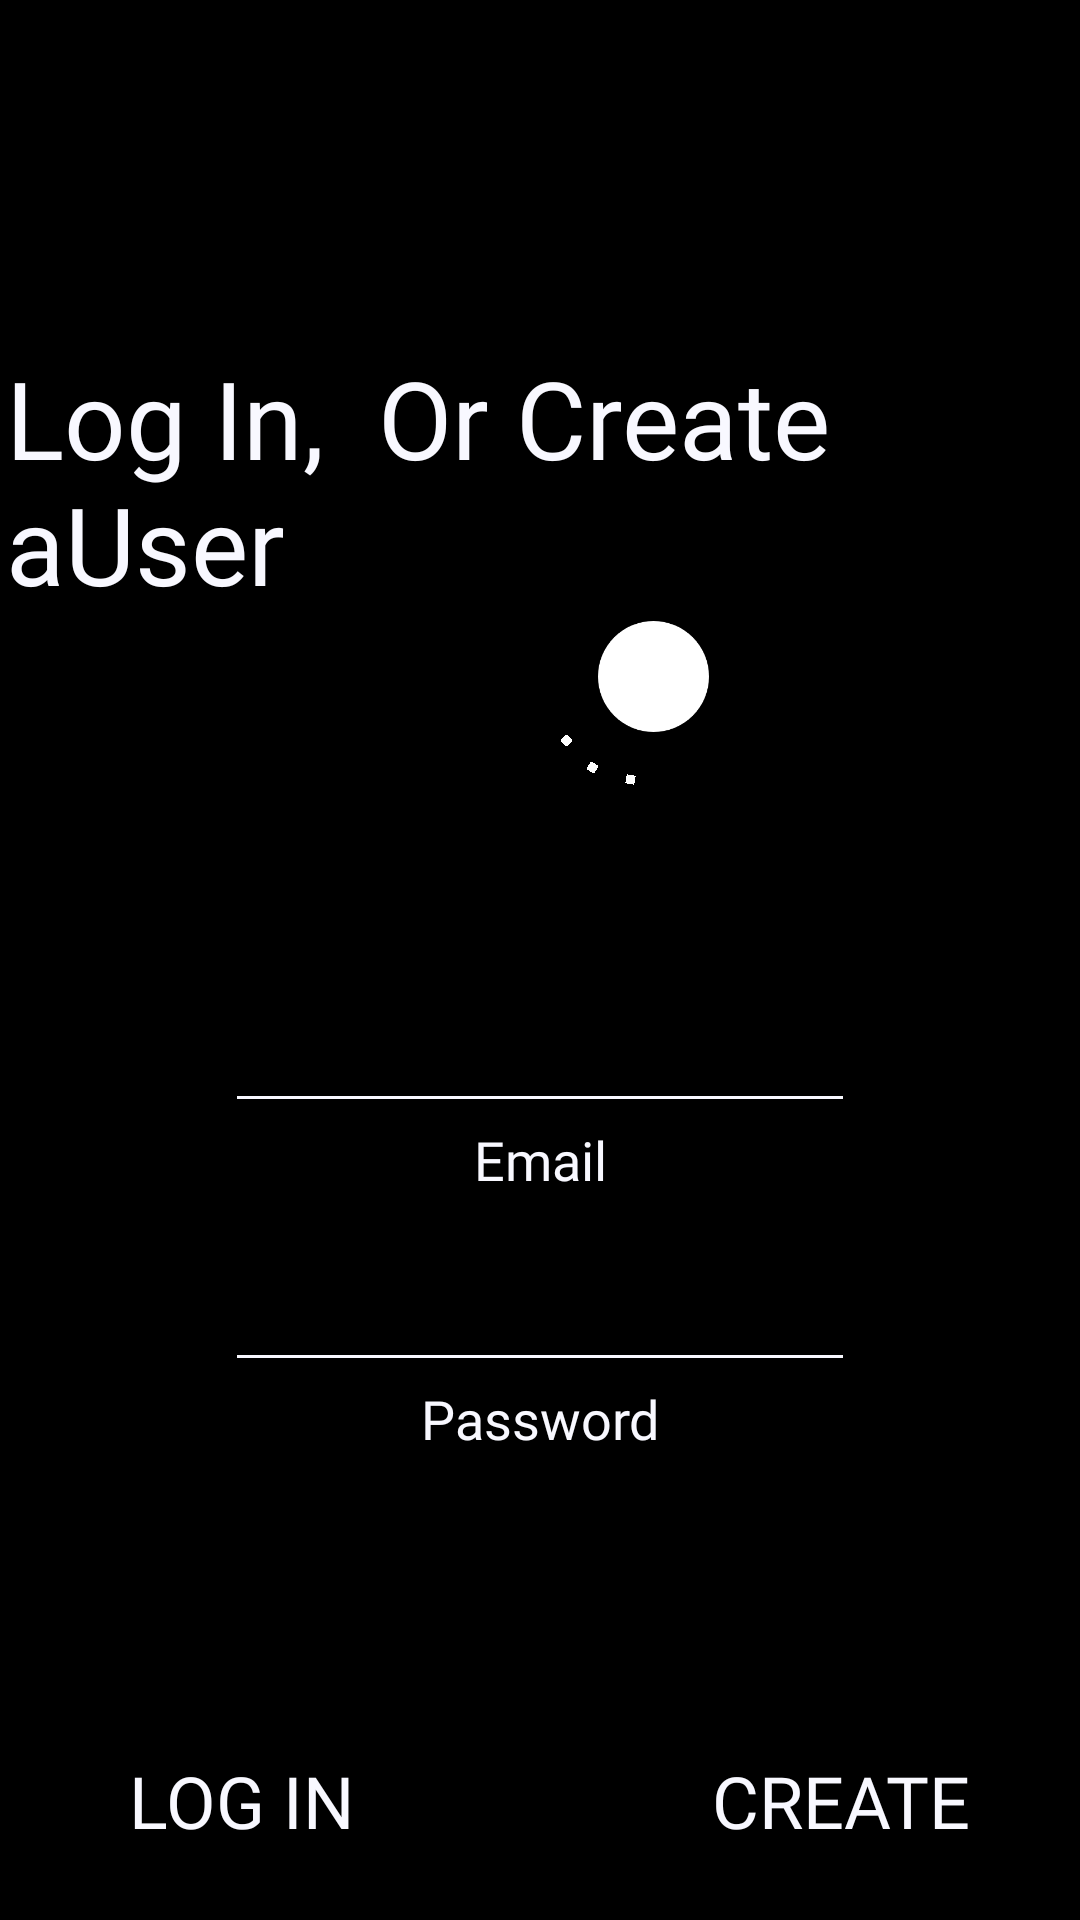

Write the Android layout XML for this screen, with the resource values it uses.
<!-- AndroidManifest.xml: application theme AppTheme -->
<!-- res/layout/login_register_screen.xml -->
<?xml version="1.0" encoding="utf-8"?>
<androidx.constraintlayout.widget.ConstraintLayout
    xmlns:android="http://schemas.android.com/apk/res/android"
    xmlns:app="http://schemas.android.com/apk/res-auto"
    xmlns:tools="http://schemas.android.com/tools"
    android:layout_width="match_parent"
    android:layout_height="match_parent"
    android:background="@color/black"
    android:theme="@style/EditTextTheme"
    android:layoutDirection="ltr">

    <androidx.constraintlayout.widget.Guideline
        android:id="@+id/guidelineHorizontalUp"
        android:layout_width="wrap_content"
        android:layout_height="wrap_content"
        android:orientation="horizontal"
        app:layout_constraintGuide_percent="0.01" />

    <androidx.constraintlayout.widget.Guideline
        android:id="@+id/guidelineVerticalLeft"
        android:layout_width="wrap_content"
        android:layout_height="wrap_content"
        android:orientation="vertical"
        app:layout_constraintGuide_percent="0.01" />

    <androidx.constraintlayout.widget.Guideline
        android:id="@+id/guidelineHorizontalDown"
        android:layout_width="wrap_content"
        android:layout_height="wrap_content"
        android:orientation="horizontal"
        app:layout_constraintGuide_percent="0.99" />

    <androidx.constraintlayout.widget.Guideline
        android:id="@+id/guidelineVerticalRight"
        android:layout_width="wrap_content"
        android:layout_height="wrap_content"
        android:orientation="vertical"
        app:layout_constraintGuide_percent="0.99" />

    <TextView
        android:id="@+id/textView_loginScreen_title"
        android:layout_width="wrap_content"
        android:layout_height="wrap_content"
        android:fontFamily="@font/coming_soon"
        android:text="@string/loginScreen_title"
        android:textColor="@color/white"
        android:textSize="36sp"
        app:layout_constraintBottom_toBottomOf="parent"
        app:layout_constraintEnd_toEndOf="parent"
        app:layout_constraintHorizontal_bias="0.5"
        app:layout_constraintStart_toStartOf="@+id/guidelineVerticalLeft"
        app:layout_constraintTop_toTopOf="@+id/guidelineHorizontalUp"
        app:layout_constraintVertical_bias="0.2" />

    <ImageView
        android:id="@+id/imageView_loginScreen_ball"
        android:layout_width="37dp"
        android:layout_height="37dp"
        android:layout_marginStart="72dp"
        android:foreground="@drawable/white_circle"
        app:layout_constraintBottom_toTopOf="@+id/guidelineHorizontalDown"
        app:layout_constraintEnd_toEndOf="parent"
        app:layout_constraintStart_toStartOf="@+id/guidelineVerticalLeft"
        app:layout_constraintTop_toTopOf="@+id/guidelineHorizontalUp"
        app:layout_constraintVertical_bias="0.34"
        app:srcCompat="@drawable/white_circle" />

    <ImageView
        android:id="@+id/imageView_loginScreen_saprk1"
        android:layout_width="3dp"
        android:layout_height="17dp"
        android:foreground="@drawable/white_square"
        android:rotation="30"
        app:layout_constraintBottom_toTopOf="@+id/guidelineHorizontalDown"
        app:layout_constraintEnd_toStartOf="@+id/guidelineVerticalRight"
        app:layout_constraintHorizontal_bias="0.55"
        app:layout_constraintStart_toStartOf="@+id/guidelineVerticalLeft"
        app:layout_constraintTop_toTopOf="@+id/guidelineHorizontalUp"
        app:layout_constraintVertical_bias="0.395"
        app:srcCompat="@drawable/white_square" />

    <ImageView
        android:id="@+id/imageView_loginScreen_saprk2"
        android:layout_width="3dp"
        android:layout_height="17dp"
        android:foreground="@drawable/white_square"
        android:rotation="40"
        app:layout_constraintBottom_toTopOf="@+id/guidelineHorizontalDown"
        app:layout_constraintEnd_toStartOf="@+id/guidelineVerticalRight"
        app:layout_constraintHorizontal_bias="0.525"
        app:layout_constraintStart_toStartOf="@+id/guidelineVerticalLeft"
        app:layout_constraintTop_toTopOf="@+id/guidelineHorizontalUp"
        app:layout_constraintVertical_bias="0.38"
        app:srcCompat="@drawable/white_square" />

    <ImageView
        android:id="@+id/imageView_loginScreen_saprk3"
        android:layout_width="3dp"
        android:layout_height="17dp"
        android:foreground="@drawable/white_square"
        android:rotation="9"
        app:layout_constraintBottom_toTopOf="@+id/guidelineHorizontalDown"
        app:layout_constraintEnd_toEndOf="parent"
        app:layout_constraintHorizontal_bias="0.58"
        app:layout_constraintStart_toStartOf="@+id/guidelineVerticalLeft"
        app:layout_constraintTop_toTopOf="@+id/guidelineHorizontalUp"
        app:layout_constraintVertical_bias="0.4013"
        app:srcCompat="@drawable/white_square" />

    <Button
        android:id="@+id/button_loginScreen_login"
        android:layout_width="wrap_content"
        android:layout_height="wrap_content"
        android:layout_marginTop="570dp"
        android:layout_marginEnd="200dp"
        android:background="@color/black"
        android:fontFamily="@font/coming_soon"
        android:onClick="onLogIn"
        android:text="Log In"
        android:textColor="@color/white"
        android:textSize="24sp"
        app:layout_constraintBottom_toTopOf="@+id/guidelineHorizontalDown"
        app:layout_constraintEnd_toStartOf="@+id/guidelineVerticalRight"
        app:layout_constraintHorizontal_bias="0.504"
        app:layout_constraintStart_toStartOf="@+id/guidelineVerticalLeft"
        app:layout_constraintTop_toTopOf="@+id/guidelineHorizontalUp"
        app:layout_constraintVertical_bias="0.0" />

    <Button
        android:id="@+id/button_loginScreen_register"
        android:layout_width="wrap_content"
        android:layout_height="wrap_content"
        android:layout_marginStart="200dp"
        android:layout_marginTop="570dp"
        android:background="@color/black"
        android:fontFamily="@font/coming_soon"
        android:onClick="onRegister"
        android:text="Create"
        android:textColor="@color/white"
        android:textSize="24sp"
        app:layout_constraintBottom_toTopOf="@+id/guidelineHorizontalDown"
        app:layout_constraintEnd_toStartOf="@+id/guidelineVerticalRight"
        app:layout_constraintHorizontal_bias="0.504"
        app:layout_constraintStart_toStartOf="@+id/guidelineVerticalLeft"
        app:layout_constraintTop_toTopOf="@+id/guidelineHorizontalUp"
        app:layout_constraintVertical_bias="0.0" />

    <EditText
        android:id="@+id/editText_loginScreen_email"
        android:layout_width="wrap_content"
        android:layout_height="51dp"
        android:ems="10"
        android:inputType="textEmailAddress"
        android:lines="@android:integer/config_mediumAnimTime"
        android:textColor="@color/white"
        app:layout_constraintBottom_toTopOf="@+id/guidelineHorizontalDown"
        app:layout_constraintEnd_toStartOf="@+id/guidelineVerticalRight"
        app:layout_constraintHorizontal_bias="0.5"
        app:layout_constraintStart_toStartOf="@+id/guidelineVerticalLeft"
        app:layout_constraintTop_toTopOf="@+id/guidelineHorizontalUp"
        app:layout_constraintVertical_bias="0.55" />

    <EditText
        android:id="@+id/editText_loginScreen_password"
        android:layout_width="wrap_content"
        android:layout_height="51dp"
        android:ems="10"
        android:inputType="textPersonName|textPassword"
        android:textColor="@color/white"
        app:layout_constraintBottom_toTopOf="@+id/guidelineHorizontalDown"
        app:layout_constraintEnd_toStartOf="@+id/guidelineVerticalRight"
        app:layout_constraintHorizontal_bias="0.5"
        app:layout_constraintStart_toStartOf="@+id/guidelineVerticalLeft"
        app:layout_constraintTop_toTopOf="@+id/guidelineHorizontalUp"
        app:layout_constraintVertical_bias="0.7" />

    <TextView
        android:id="@+id/textView_loginScreen_email"
        android:layout_width="wrap_content"
        android:layout_height="wrap_content"
        android:fontFamily="@font/coming_soon"
        android:text="@string/loginScreen_email"
        android:textColor="@color/white"
        android:textSize="18sp"
        app:layout_constraintEnd_toEndOf="@+id/editText_loginScreen_email"
        app:layout_constraintStart_toStartOf="@+id/editText_loginScreen_email"
        app:layout_constraintTop_toBottomOf="@+id/editText_loginScreen_email" />

    <TextView
        android:id="@+id/textView_loginScreen_password"
        android:layout_width="wrap_content"
        android:layout_height="wrap_content"
        android:fontFamily="@font/coming_soon"
        android:text="@string/loginScreen_password"
        android:textColor="@color/white"
        android:textSize="18sp"
        app:layout_constraintEnd_toEndOf="@+id/editText_loginScreen_password"
        app:layout_constraintHorizontal_bias="0.5"
        app:layout_constraintStart_toStartOf="@+id/editText_loginScreen_password"
        app:layout_constraintTop_toBottomOf="@+id/editText_loginScreen_password" />

</androidx.constraintlayout.widget.ConstraintLayout>
<!-- resources referenced by this layout -->
<resources>
  <color name="black">#000000</color>
  <color name="white">#F8F8FF</color>
  <!-- drawable white_circle: png bitmap (drawable, 4288 bytes) -->
  <!-- drawable white_square: png bitmap (drawable, 211 bytes) -->
  <string name="loginScreen_email">Email</string>
  <string name="loginScreen_password">Password</string>
  <string name="loginScreen_title">Log In, <br /> Or Create a<br />User</string>
  <style name="EditTextTheme" parent="Theme.AppCompat.Light">
          <item name="colorControlNormal">@color/white </item>
      </style>
  <style name="AppTheme" parent="Theme.AppCompat.Light.NoActionBar">
          
          <item name="colorPrimary">@color/colorPrimary</item>
          <item name="colorPrimaryDark">@color/black</item>
          <item name="colorAccent">@color/colorAccent</item>
      </style>
  <color name="colorPrimary">#6200EE</color>
  <color name="colorAccent">#03DAC5</color>
</resources>
